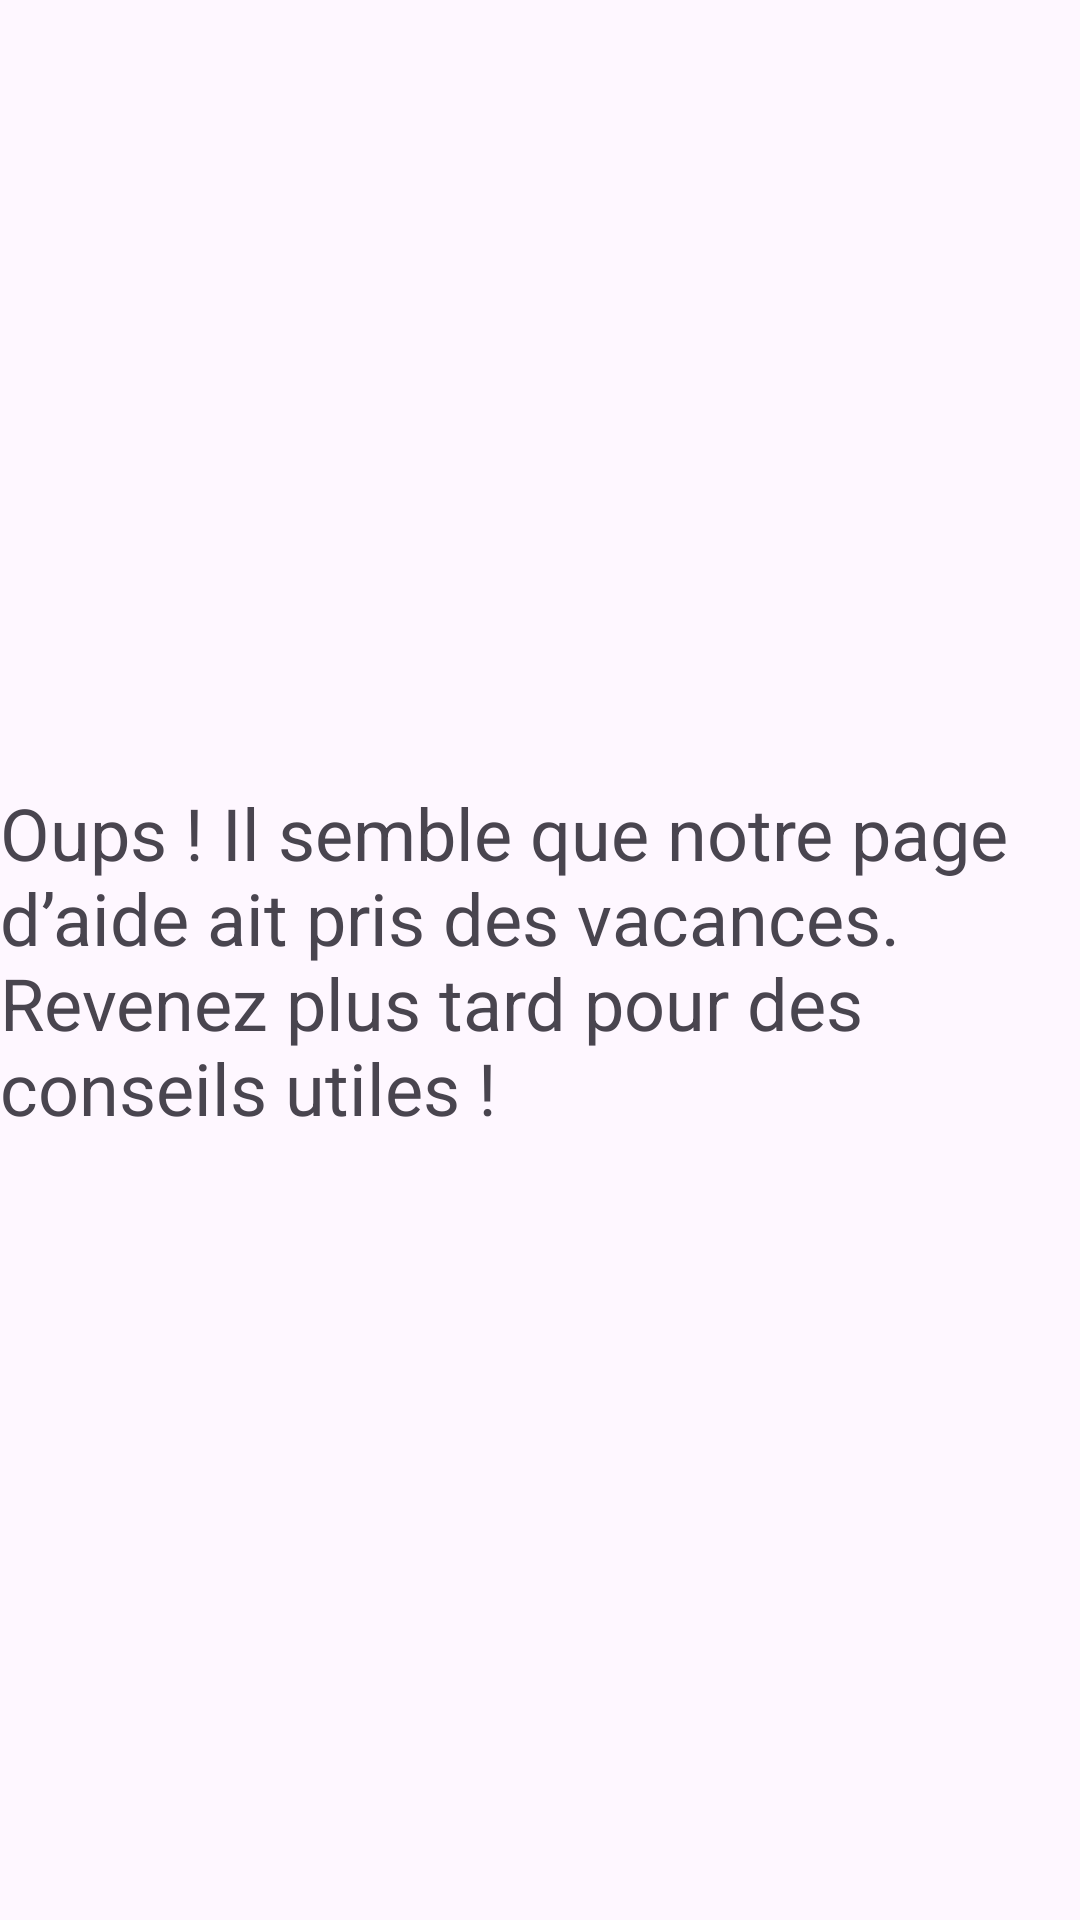

Android layout source for this screen:
<!-- AndroidManifest.xml: application theme Theme.MyApplication -->
<!-- res/layout/fragment_help.xml -->
<?xml version="1.0" encoding="utf-8"?>
<androidx.constraintlayout.widget.ConstraintLayout xmlns:android="http://schemas.android.com/apk/res/android"
    xmlns:app="http://schemas.android.com/apk/res-auto"
    xmlns:tools="http://schemas.android.com/tools"
    android:layout_width="match_parent"
    android:layout_height="match_parent">

    <TextView
        android:id="@+id/activityBase_helpTexts"
        android:layout_width="wrap_content"
        android:layout_height="wrap_content"
        android:text="@string/helpText"
        android:textSize="24sp"
        app:layout_constraintBottom_toBottomOf="parent"
        app:layout_constraintEnd_toEndOf="parent"
        app:layout_constraintStart_toStartOf="parent"
        app:layout_constraintTop_toTopOf="parent" />
</androidx.constraintlayout.widget.ConstraintLayout>
<!-- resources referenced by this layout -->
<resources>
  <string name="helpText">Oups ! Il semble que notre page d’aide ait pris des vacances. Revenez plus tard pour des conseils utiles !</string>
  <style name="Theme.MyApplication" parent="Base.Theme.MyApplication" />
  <style name="Base.Theme.MyApplication" parent="Theme.Material3.DayNight.NoActionBar">
          
          <item name="colorPrimary">@color/main_light_blue</item>
      </style>
  <color name="main_light_blue">#77aeaf</color>
</resources>
